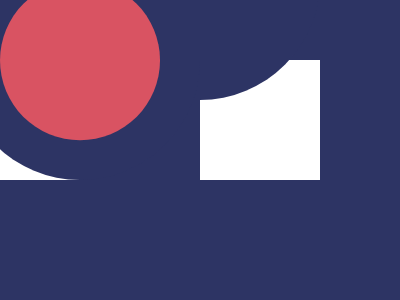

Reproduce this picture with HTML and CSS.

<!-- Here added closing tags to format the code properly -->
<!-- Method 1 -->
<p></p>
<p></p>
<style>
    * {
        background: #D95362;
    }

    * {
        background: conic-gradient(#0000 25%, #2D3464 0);
        border-radius: 50%;
        margin: 60 80 0;

        * {
            padding: 120;
            position: fixed;
            scale: -1;
            margin: -200 0
        }
    }

    p+p {
        padding: 42;
        margin: 40;
        border: 38px solid#D95362;
        box-shadow: 0 212q#D95362
    }
</style>
